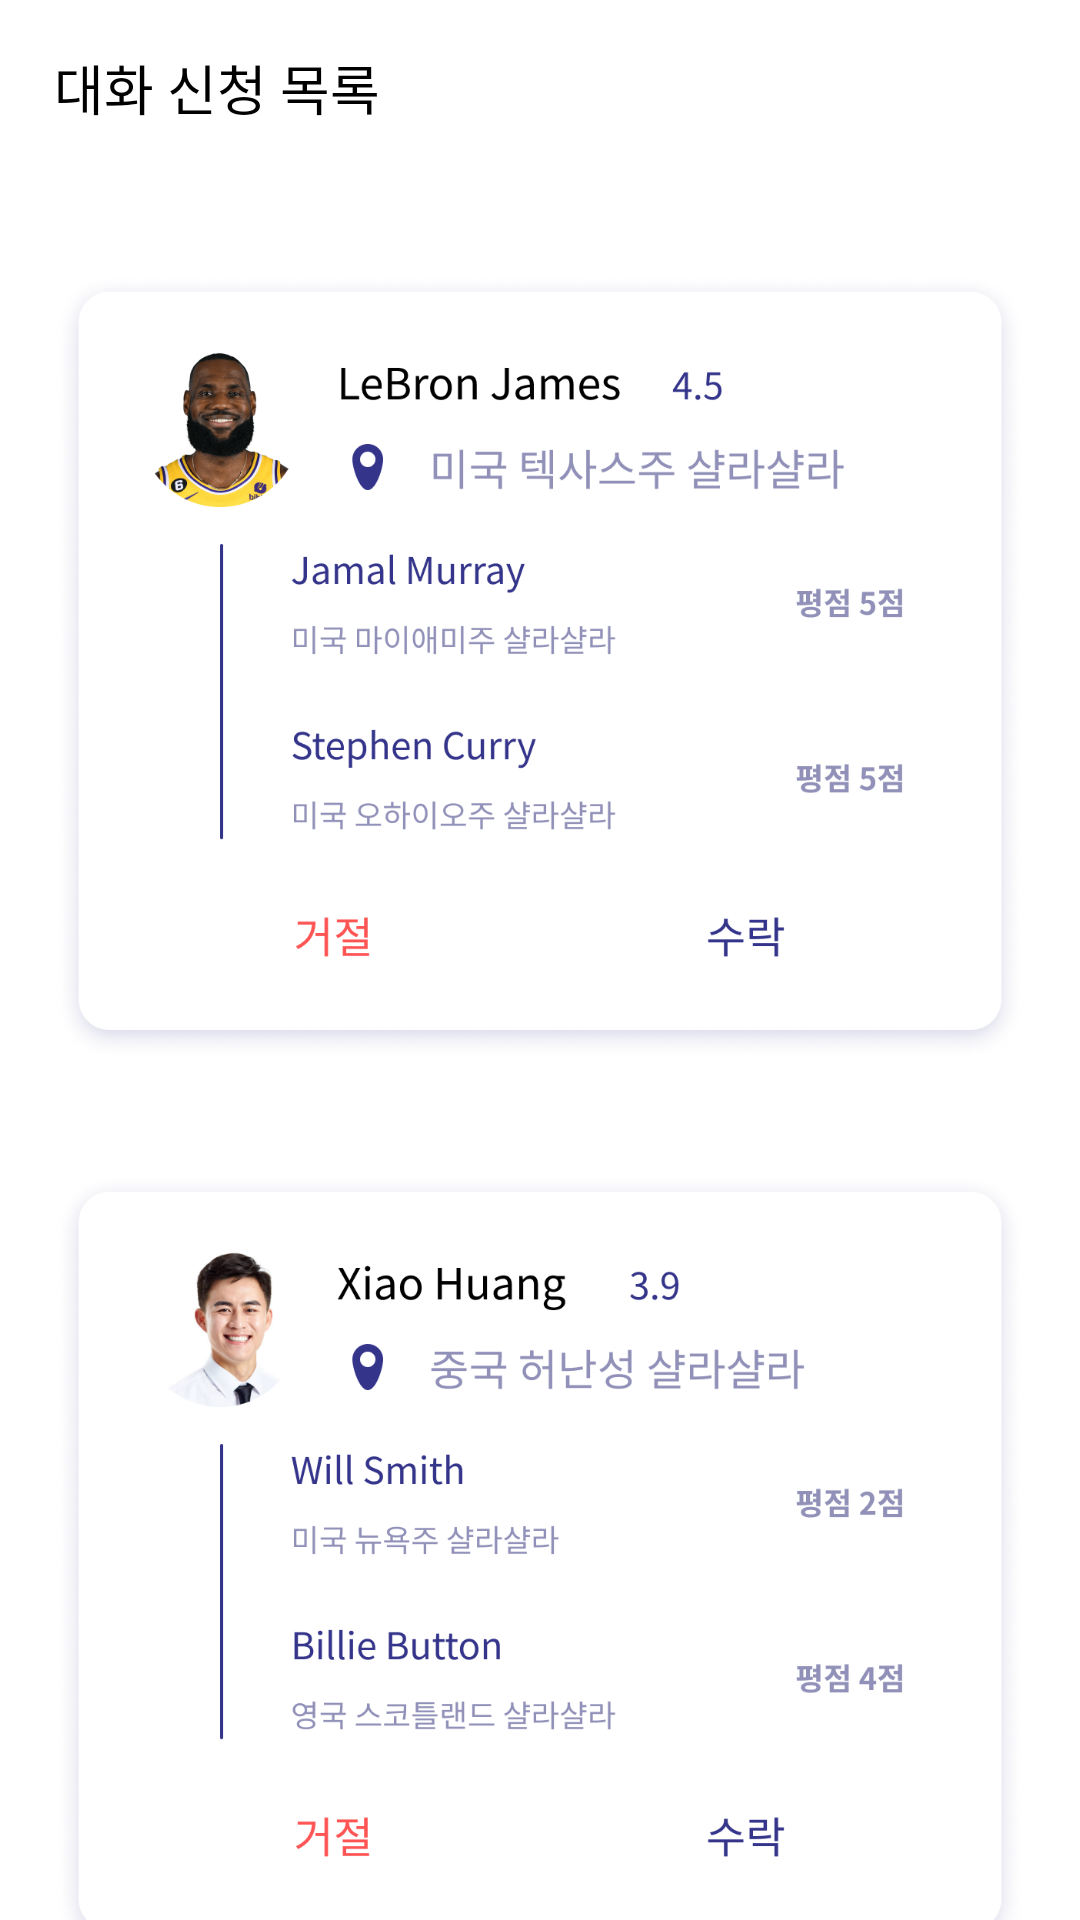

Write the Android layout XML for this screen, with the resource values it uses.
<!-- AndroidManifest.xml: application theme Theme.Culmix -->
<!-- res/layout/fragment_chat_request_list.xml -->
<?xml version="1.0" encoding="utf-8"?>
<layout xmlns:android="http://schemas.android.com/apk/res/android"
    xmlns:app="http://schemas.android.com/apk/res-auto"
    xmlns:tools="http://schemas.android.com/tools">

    <data>

    </data>

    <androidx.constraintlayout.widget.ConstraintLayout
        android:layout_width="match_parent"
        android:layout_height="match_parent">

        <TextView
            android:id="@+id/tv_chat_request_list_title"
            android:layout_width="wrap_content"
            android:layout_height="wrap_content"
            android:layout_marginTop="16dp"
            android:fontFamily="@font/noto_sans_kr_bold"
            android:text="대화 신청 목록"
            android:textColor="@color/black"
            android:textSize="18dp"
            app:layout_constraintStart_toStartOf="@id/guideline_chat_request_vertical_start"
            app:layout_constraintTop_toTopOf="parent" />

        <ScrollView
            android:layout_width="0dp"
            android:layout_height="0dp"
            android:layout_marginTop="30dp"
            android:scrollbars="none"
            app:layout_constraintBottom_toBottomOf="parent"
            app:layout_constraintEnd_toEndOf="@id/guideline_chat_request_vertical_end"
            app:layout_constraintStart_toStartOf="@id/guideline_chat_request_vertical_start"
            app:layout_constraintTop_toBottomOf="@id/tv_chat_request_list_title">

            <LinearLayout
                android:layout_width="match_parent"
                android:layout_height="wrap_content"
                android:orientation="vertical"
                tools:listitem="@layout/item_chat_request">

                <ImageView
                    android:id="@+id/img_chat_request_item"
                    android:layout_width="match_parent"
                    android:layout_height="300dp"
                    android:src="@drawable/img_chat_request_1" />

                <ImageView
                    android:layout_width="match_parent"
                    android:layout_height="300dp"
                    android:src="@drawable/img_chat_request_2" />

                <ImageView
                    android:layout_width="match_parent"
                    android:layout_height="300dp"
                    android:src="@drawable/img_chat_request_3" />

                <ImageView
                    android:layout_width="match_parent"
                    android:layout_height="300dp"
                    android:src="@drawable/img_chat_request_4" />
            </LinearLayout>
        </ScrollView>

        <androidx.constraintlayout.widget.Guideline
            android:id="@+id/guideline_chat_request_vertical_start"
            android:layout_width="wrap_content"
            android:layout_height="wrap_content"
            android:orientation="vertical"
            app:layout_constraintEnd_toEndOf="parent"
            app:layout_constraintGuide_percent="0.05"
            app:layout_constraintStart_toStartOf="parent" />

        <androidx.constraintlayout.widget.Guideline
            android:id="@+id/guideline_chat_request_vertical_end"
            android:layout_width="wrap_content"
            android:layout_height="wrap_content"
            android:orientation="vertical"
            app:layout_constraintEnd_toEndOf="parent"
            app:layout_constraintGuide_percent="0.95"
            app:layout_constraintStart_toStartOf="parent" />
    </androidx.constraintlayout.widget.ConstraintLayout>
</layout>
<!-- res/layout/item_chat_request.xml (included above) -->
<?xml version="1.0" encoding="utf-8"?>
<layout xmlns:android="http://schemas.android.com/apk/res/android"
    xmlns:app="http://schemas.android.com/apk/res-auto">

    <data>

    </data>

    <androidx.cardview.widget.CardView
        android:layout_width="match_parent"
        android:layout_height="wrap_content"
        android:layout_margin="24dp"
        app:cardCornerRadius="10dp"
        app:cardElevation="8dp">

        <androidx.constraintlayout.widget.ConstraintLayout
            android:layout_width="match_parent"
            android:layout_height="240dp">

            <ImageView
                android:id="@+id/img_chat_request_profile"
                android:layout_width="52dp"
                android:layout_height="52dp"
                android:layout_marginStart="20dp"
                android:layout_marginTop="18dp"
                android:src="@drawable/img_all_temp_profile"
                app:layout_constraintStart_toStartOf="parent"
                app:layout_constraintTop_toTopOf="parent" />

            <LinearLayout
                android:layout_width="wrap_content"
                android:layout_height="0dp"
                android:layout_marginStart="12dp"
                android:gravity="center_vertical"
                android:orientation="vertical"
                app:layout_constraintBottom_toBottomOf="@id/img_chat_request_profile"
                app:layout_constraintStart_toEndOf="@id/img_chat_request_profile"
                app:layout_constraintTop_toTopOf="@id/img_chat_request_profile">

                <LinearLayout
                    android:layout_width="wrap_content"
                    android:layout_height="wrap_content"
                    android:orientation="horizontal">

                    <TextView
                        android:id="@+id/tv_chat_request_name"
                        android:layout_width="wrap_content"
                        android:layout_height="wrap_content"
                        android:text="Sam Smith"
                        android:textColor="@color/black" />

                    <TextView
                        android:id="@+id/tv_chat_request_score"
                        android:layout_width="wrap_content"
                        android:layout_height="wrap_content"
                        android:layout_marginStart="16dp"
                        android:text="4.5"
                        android:textColor="@color/button_enabled"
                        android:textSize="12dp" />
                </LinearLayout>

                <LinearLayout
                    android:layout_width="wrap_content"
                    android:layout_height="wrap_content"
                    android:orientation="horizontal">

                    <ImageView
                        android:layout_width="20dp"
                        android:layout_height="20dp"
                        android:src="@drawable/ic_ping" />

                    <TextView
                        android:layout_width="wrap_content"
                        android:layout_height="wrap_content"
                        android:text="미국 텍사스주"
                        android:textColor="@color/button_disabled" />
                </LinearLayout>
            </LinearLayout>

            <ImageView
                android:id="@+id/img_chat_request_users"
                android:layout_width="244dp"
                android:layout_height="98dp"
                android:src="@drawable/img_item_chat_request_users"
                app:layout_constraintBottom_toTopOf="@id/layout_chat_request_buttons"
                app:layout_constraintEnd_toEndOf="parent"
                app:layout_constraintStart_toStartOf="parent"
                app:layout_constraintTop_toBottomOf="@id/img_chat_request_profile" />

            <LinearLayout
                android:id="@+id/layout_chat_request_buttons"
                android:layout_width="0dp"
                android:layout_height="wrap_content"
                android:orientation="horizontal"
                app:layout_constraintBottom_toBottomOf="parent"
                app:layout_constraintEnd_toEndOf="parent"
                app:layout_constraintStart_toStartOf="parent"
                app:layout_constraintTop_toBottomOf="@id/img_chat_request_users">

                <TextView
                    android:id="@+id/tv_chat_request_decline"
                    android:layout_width="0dp"
                    android:layout_height="wrap_content"
                    android:layout_weight="1"
                    android:gravity="center"
                    android:text="거절"
                    android:textColor="@color/error" />

                <TextView
                    android:id="@+id/tv_chat_request_accept"
                    android:layout_width="0dp"
                    android:layout_height="wrap_content"
                    android:layout_weight="1"
                    android:gravity="center"
                    android:text="수락"
                    android:textColor="@color/button_enabled" />
            </LinearLayout>
        </androidx.constraintlayout.widget.ConstraintLayout>
    </androidx.cardview.widget.CardView>
</layout>
<!-- resources referenced by this layout -->
<resources>
  <color name="black">#FF000000</color>
  <color name="button_disabled">#9090B8</color>
  <color name="button_enabled">#34348B</color>
  <color name="error">#FF5454</color>
  <!-- drawable ic_ping (drawable) -->
  <vector xmlns:android="http://schemas.android.com/apk/res/android"
      android:width="20dp"
      android:height="20dp"
      android:viewportWidth="20"
      android:viewportHeight="20">
    <path
        android:pathData="M15,7.5C15,10.261 12.761,17.5 10,17.5C7.239,17.5 5,10.261 5,7.5C5,4.739 7.239,2.5 10,2.5C12.761,2.5 15,4.739 15,7.5Z"
        android:fillColor="#34348B"/>
    <path
        android:pathData="M10,7.5m-2.5,0a2.5,2.5 0,1 1,5 0a2.5,2.5 0,1 1,-5 0"
        android:fillColor="#ffffff"/>
  </vector>
  <!-- drawable img_chat_request_1: png bitmap (drawable, 241759 bytes) -->
  <!-- drawable img_chat_request_2: png bitmap (drawable, 230396 bytes) -->
  <!-- drawable img_chat_request_3: png bitmap (drawable, 259788 bytes) -->
  <!-- drawable img_chat_request_4: png bitmap (drawable, 262285 bytes) -->
  <!-- drawable img_item_chat_request_users: vector/xml drawable (drawable, 18333 chars, omitted) -->
  <style name="Theme.Culmix" parent="Theme.MaterialComponents.DayNight.NoActionBar">
          
          <item name="colorPrimary">@color/purple_500</item>
          <item name="colorPrimaryVariant">@color/purple_700</item>
          <item name="colorOnPrimary">@color/white</item>
          
          <item name="colorSecondary">@color/teal_200</item>
          <item name="colorSecondaryVariant">@color/teal_700</item>
          <item name="colorOnSecondary">@color/black</item>
          
          <item name="android:statusBarColor">?attr/colorPrimaryVariant</item>
          
      </style>
  <color name="purple_500">#FF6200EE</color>
  <color name="purple_700">#FF3700B3</color>
  <color name="white">#FFFFFFFF</color>
  <color name="teal_200">#FF03DAC5</color>
  <color name="teal_700">#FF018786</color>
</resources>
